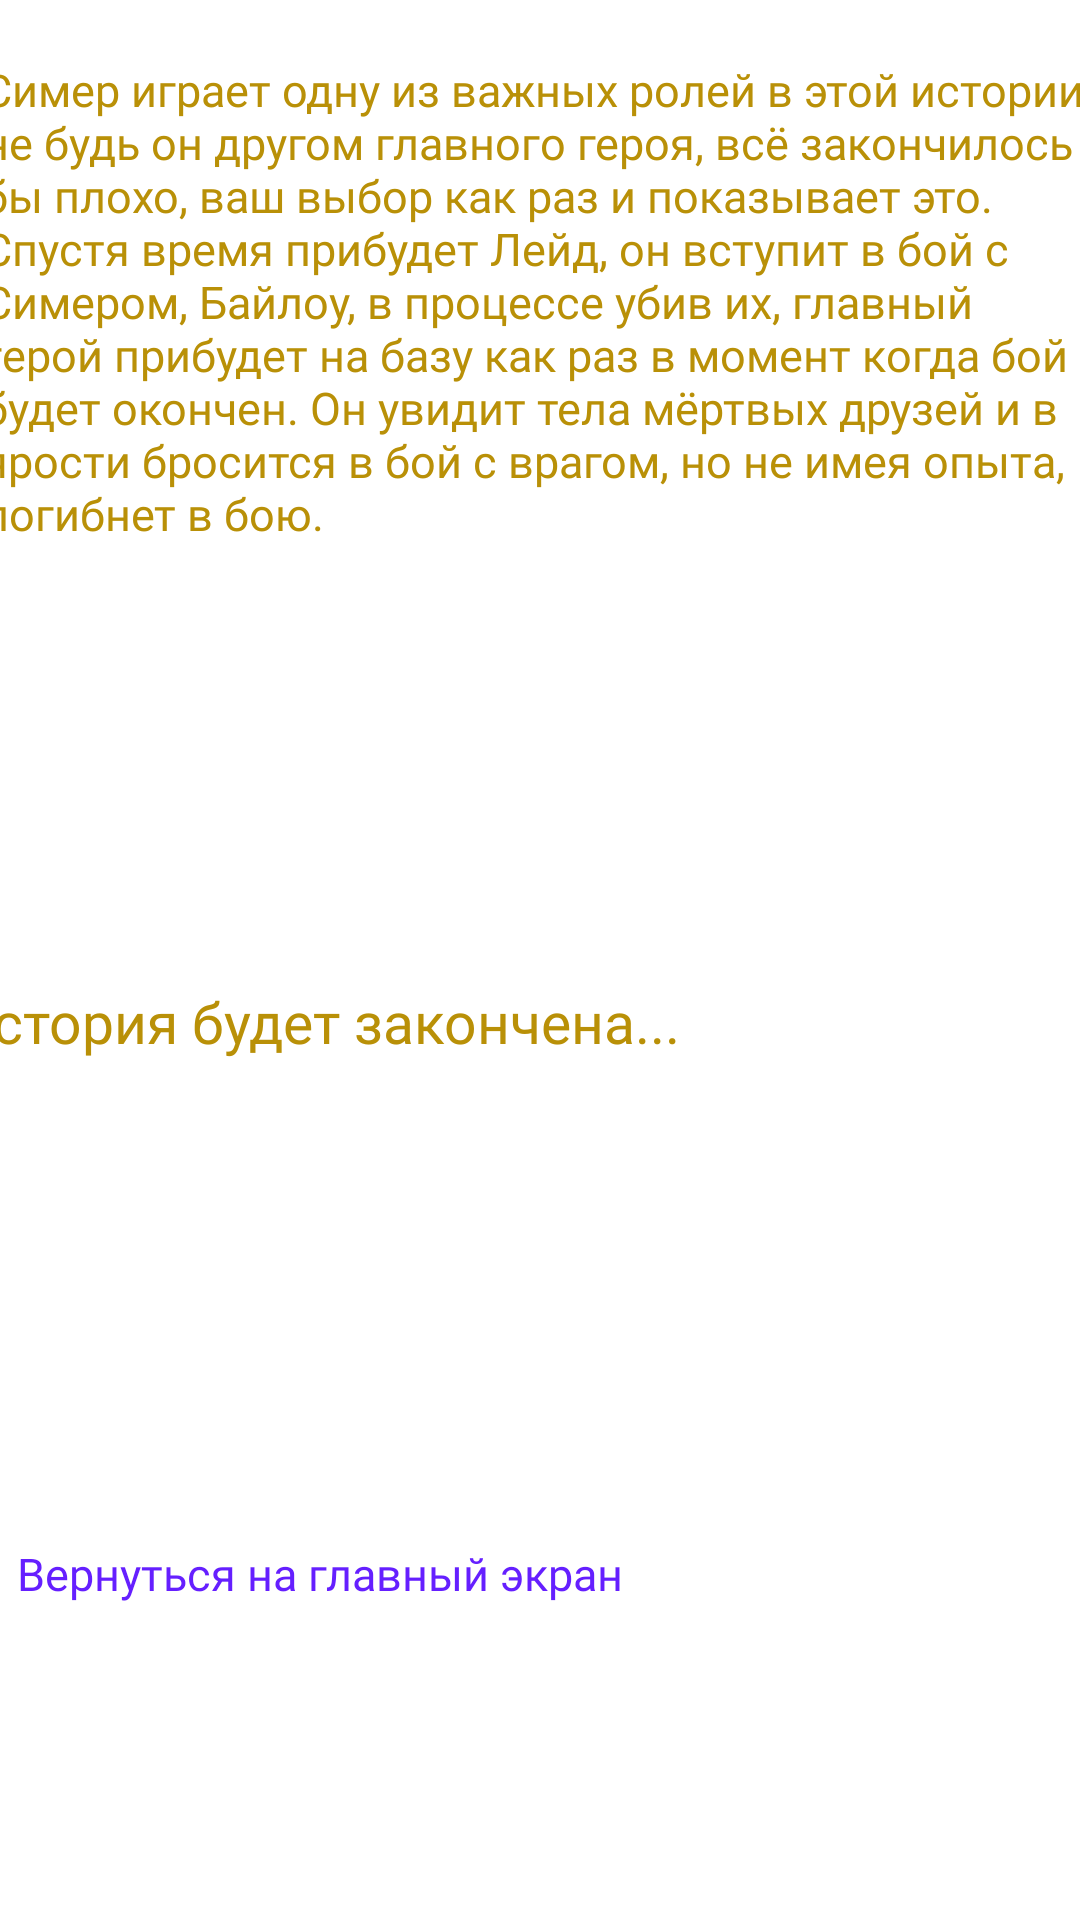

Write the Android layout XML for this screen, with the resource values it uses.
<!-- AndroidManifest.xml: application theme Theme.LoF -->
<!-- res/layout/activity_game7.xml -->
<?xml version="1.0" encoding="utf-8"?>
<androidx.constraintlayout.widget.ConstraintLayout xmlns:android="http://schemas.android.com/apk/res/android"
    xmlns:app="http://schemas.android.com/apk/res-auto"
    xmlns:tools="http://schemas.android.com/tools"
    android:layout_width="match_parent"
    android:layout_height="match_parent"
    tools:context=".game7">

    <ImageView
        android:id="@+id/imageView12"
        android:layout_width="match_parent"
        android:layout_height="match_parent"
        android:scaleType="fitXY"
        app:layout_constraintBottom_toBottomOf="parent"
        app:layout_constraintEnd_toEndOf="parent"
        app:layout_constraintHorizontal_bias="1.0"
        app:layout_constraintStart_toStartOf="parent"
        app:layout_constraintTop_toTopOf="parent"
        app:layout_constraintVertical_bias="1.0"
        app:srcCompat="@drawable/fire_background" />

    <TextView
        android:id="@+id/textView37"
        android:layout_width="372dp"
        android:layout_height="441dp"
        android:fontFamily="@font/anime_ace"
        android:text="Симер играет одну из важных ролей в этой истории, не будь он другом главного героя, всё закончилось бы плохо, ваш выбор как раз и показывает это.
Спустя время прибудет Лейд, он вступит в бой с Симером, Байлоу, в процессе убив их, главный герой прибудет на базу как раз в момент когда бой будет окончен.
Он увидит тела мёртвых друзей и в ярости бросится в бой с врагом, но не имея опыта, погибнет в бою."
        android:textColor="#B99007"
        android:textSize="15sp"
        app:layout_constraintBottom_toBottomOf="parent"
        app:layout_constraintEnd_toEndOf="parent"
        app:layout_constraintStart_toStartOf="parent"
        app:layout_constraintTop_toTopOf="parent"
        app:layout_constraintVertical_bias="0.098" />

    <TextView
        android:id="@+id/textView38"
        android:layout_width="386dp"
        android:layout_height="114dp"
        android:fontFamily="@font/anime_ace"
        android:text="История будет закончена..."
        android:textColor="#B99007"
        android:textSize="19sp"
        app:layout_constraintBottom_toBottomOf="parent"
        app:layout_constraintEnd_toEndOf="parent"
        app:layout_constraintHorizontal_bias="0.64"
        app:layout_constraintStart_toStartOf="parent"
        app:layout_constraintTop_toTopOf="parent"
        app:layout_constraintVertical_bias="0.623" />

    <ImageButton
        android:id="@+id/Glavniy4"
        android:layout_width="346dp"
        android:layout_height="106dp"
        android:background="@android:color/transparent"
        app:layout_constraintBottom_toBottomOf="parent"
        app:layout_constraintEnd_toEndOf="parent"
        app:layout_constraintHorizontal_bias="0.492"
        app:layout_constraintStart_toStartOf="parent"
        app:layout_constraintTop_toTopOf="parent"
        app:layout_constraintVertical_bias="0.897"
        app:srcCompat="@drawable/prozrachost" />

    <TextView
        android:id="@+id/textView39"
        android:layout_width="349dp"
        android:layout_height="84dp"
        android:fontFamily="@font/anime_ace"
        android:text="Вернуться на главный экран"
        android:textColor="#651FFF"
        android:textSize="15sp"
        app:layout_constraintBottom_toBottomOf="parent"
        app:layout_constraintEnd_toEndOf="parent"
        app:layout_constraintHorizontal_bias="0.516"
        app:layout_constraintStart_toStartOf="parent"
        app:layout_constraintTop_toTopOf="parent"
        app:layout_constraintVertical_bias="0.925" />
</androidx.constraintlayout.widget.ConstraintLayout>
<!-- resources referenced by this layout -->
<resources>
  <!-- drawable fire_background: png bitmap (drawable, 25401 bytes) -->
  <!-- drawable prozrachost: png bitmap (drawable, 5083 bytes) -->
</resources>
